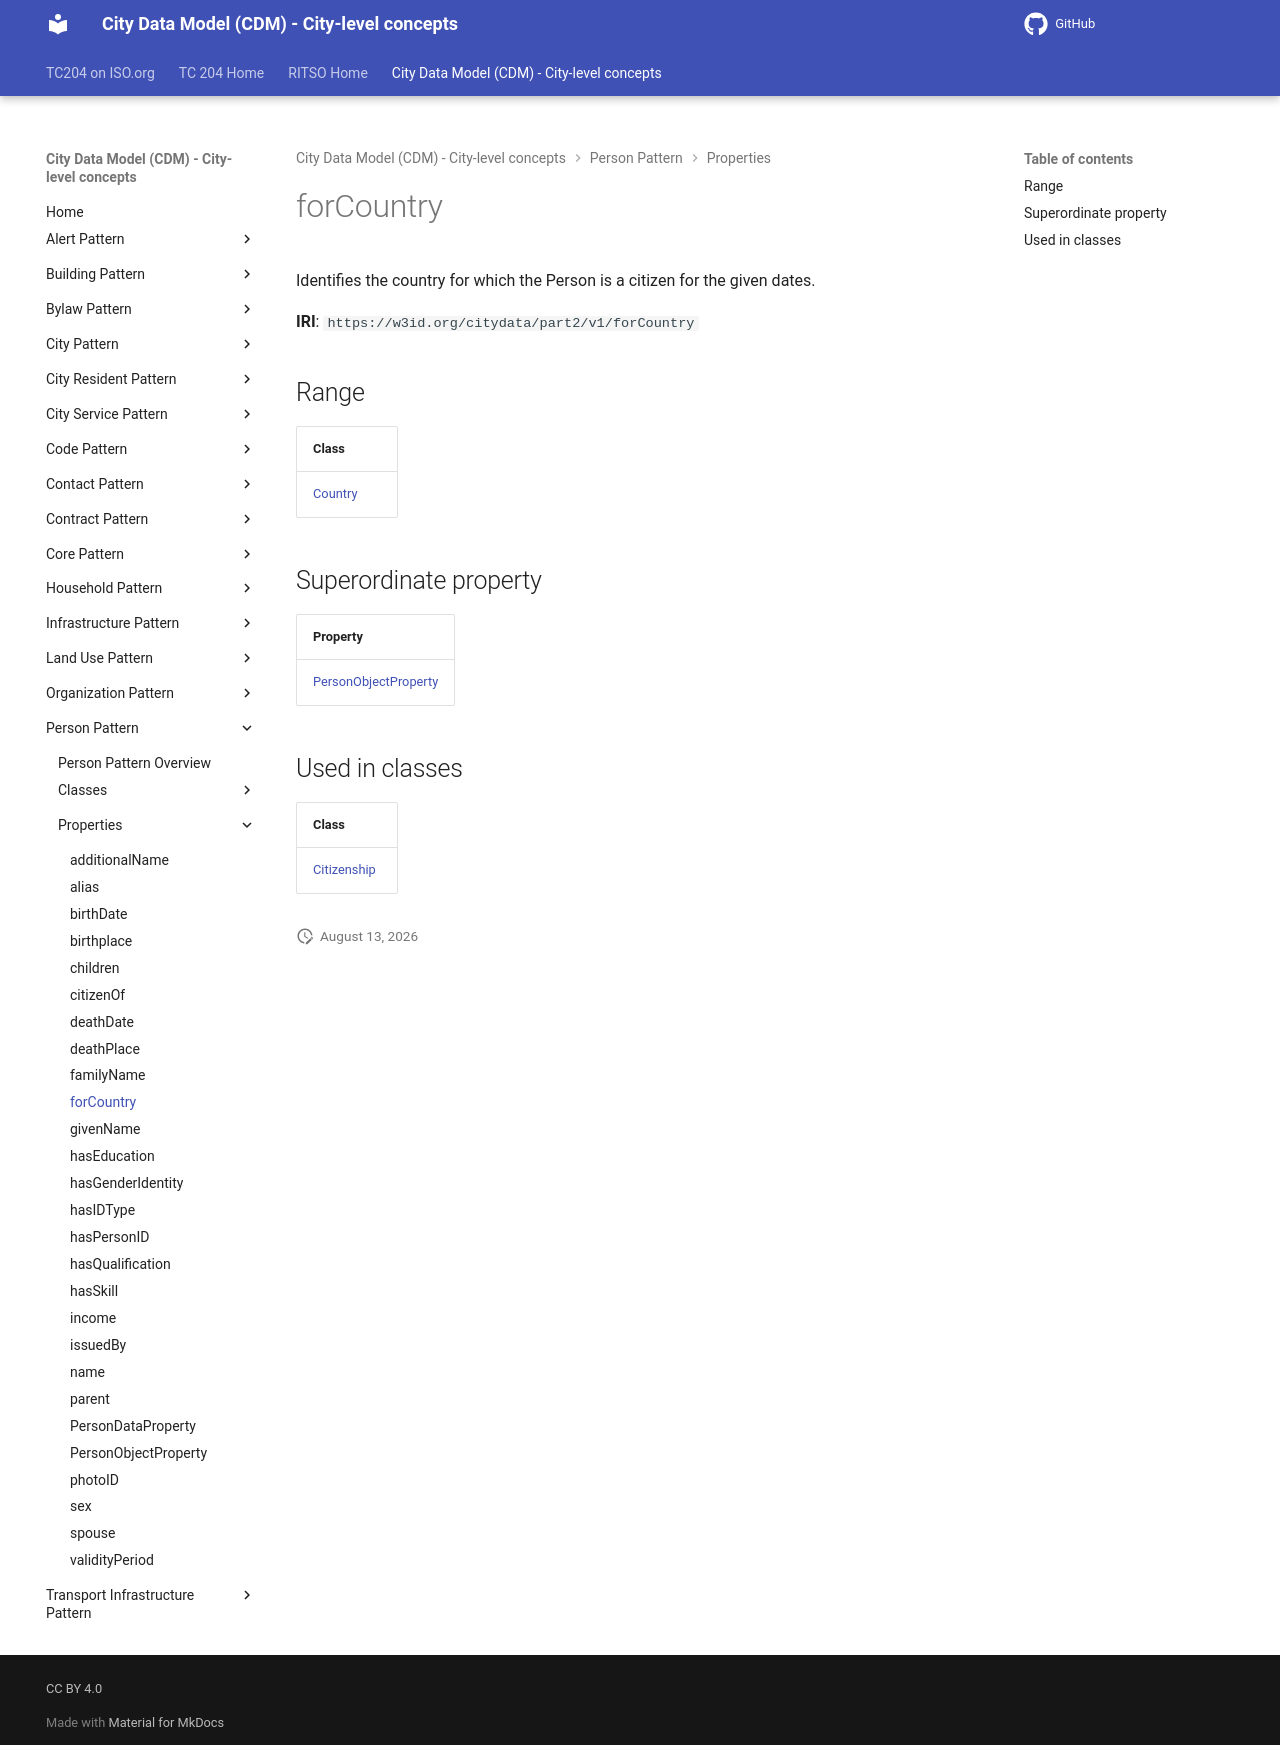

repository: ISO-TC204/ontology-cdm-p2 · page: v1.3.2-alpha.1/properties/forCountry/index.html · generator: mkdocs

# forCountry

Identifies the country for which the Person is a citizen for the given dates.

**IRI**: `https://w3id.org/citydata/part2/v1/forCountry`

## Range

| Class |
|-------|
| [Country](../classes/Country.md) |

## Superordinate property

| Property |
|-------|
| [PersonObjectProperty](PersonObjectProperty.md) |

## Used in classes

| Class |
|-------|
| [Citizenship](../classes/Citizenship.md) |
